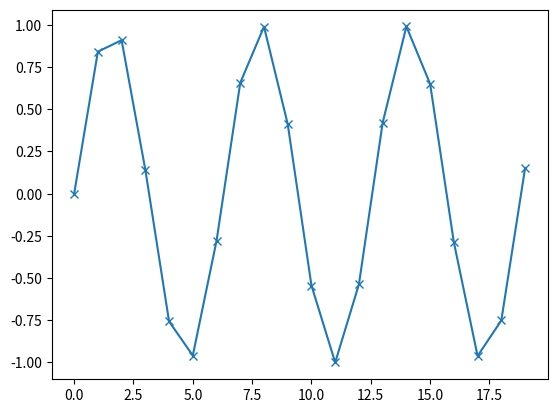

Reproduce this figure in Python.
import matplotlib.pyplot as plt
import numpy as np
# generate a sequence of integers

x = np.arange(20)

# create a second array using sinus

y = np.sin(x)

# the plot function makes a line chart of one array against another

plt.plot(x, y, marker="x")
plt.show()